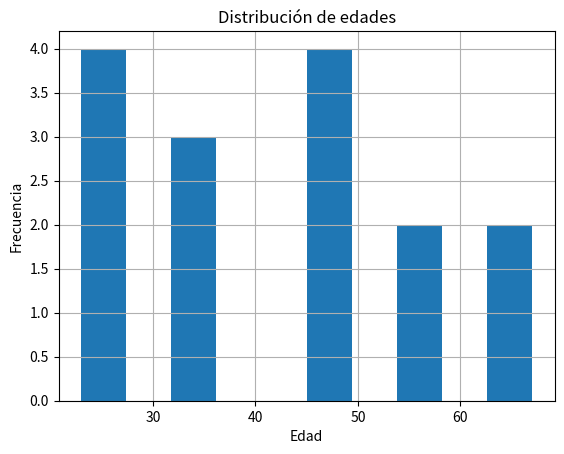

This figure's Python source:
import matplotlib.pyplot as plt
import pandas as pd

# Ejemplo de creación de un DataFrame con una columna 'edad'
df = pd.DataFrame({
	"edad": [23, 45, 56, 23, 34, 45, 67, 34, 23, 45, 56, 67, 34, 23, 45]
})

df["edad"].hist(bins=10)
plt.title("Distribución de edades")
plt.xlabel("Edad")
plt.ylabel("Frecuencia")
plt.show()
